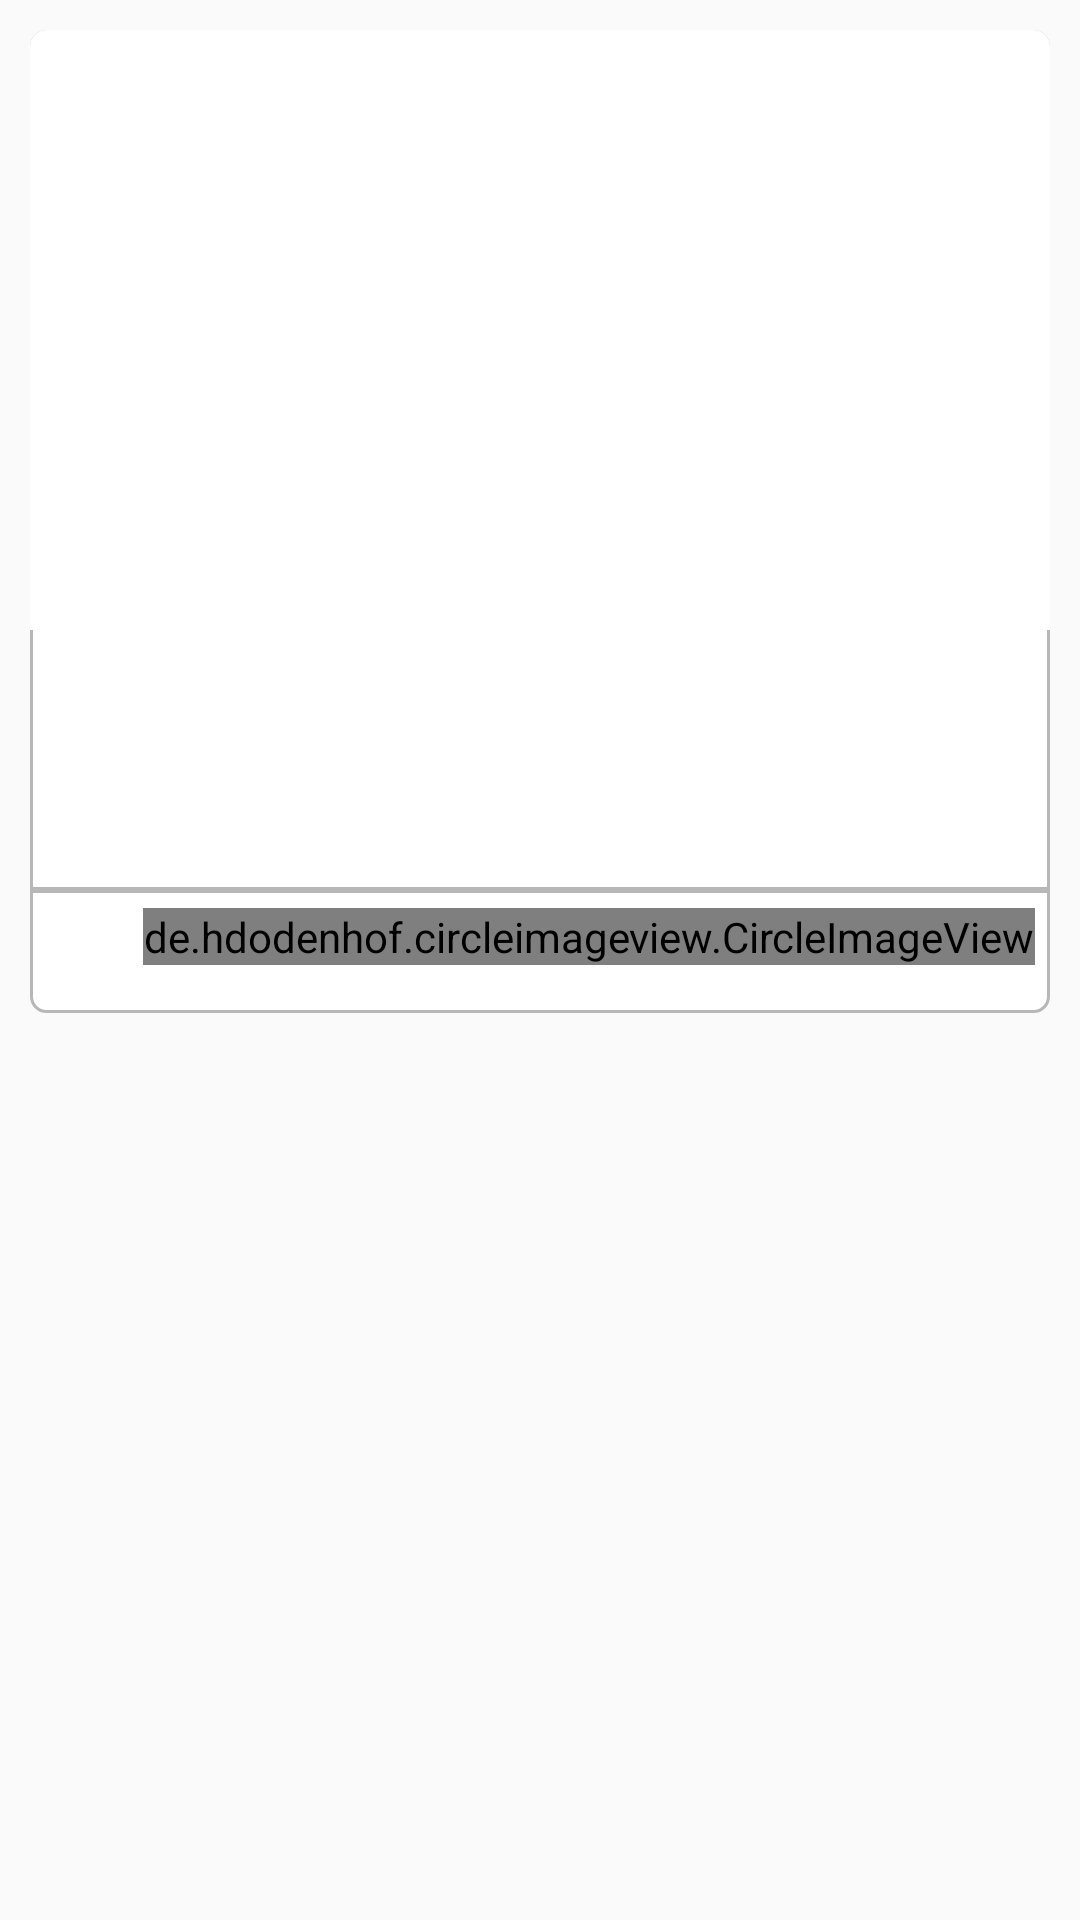

Produce the Android XML layout that renders to this screen, including the resource entries it uses.
<!-- AndroidManifest.xml: application theme Theme.AppCompat.Light.NoActionBar -->
<!-- res/layout/posts_list_item.xml -->
<?xml version="1.0" encoding="utf-8"?>
<RelativeLayout
    xmlns:android="http://schemas.android.com/apk/res/android"
    android:layout_width="match_parent"
    android:layout_height="match_parent"
    xmlns:tools="http://schemas.android.com/tools"
    android:padding="10dp"
    android:paddingBottom="15dp"
    android:paddingLeft="15dp"
    android:paddingRight="15dp"
    android:paddingTop="15dp"
    android:layout_margin="5dp">
    <RelativeLayout
        android:id="@+id/relative_layout"
        android:layout_width="match_parent"
        android:layout_height="wrap_content"
        android:layout_alignParentTop="true"
        android:layout_centerHorizontal="true"
        android:background="@drawable/post_item_background"
        android:descendantFocusability="afterDescendants"
        android:layoutDirection="rtl"
        android:orientation="horizontal">
        <ImageView
            android:id="@+id/post_image"
            android:layout_width="match_parent"
            android:layout_height="200dp"
            tools:src="@drawable/account"
            android:adjustViewBounds="true"
            android:layout_gravity="center"
            android:scaleType="fitXY"
            android:background="@drawable/image_background"/>
        <TextView
            android:id="@+id/caption_txt"
            android:layout_width="match_parent"
            android:layout_height="wrap_content"
            android:layout_margin="10dp"
            android:gravity="fill_vertical"
            tools:text="post_caption"
            android:textColor="@color/colorPrimaryDark1"
            android:textSize="20sp"
            android:textStyle="bold"
            android:lines="2"
            android:maxLines="3"
            android:padding="5dp"
            android:layout_below="@id/post_image"/>
        <View android:id="@+id/seperate_line"
            android:layout_marginTop="5dp"
            android:layout_width="match_parent"
            android:layout_height="2dp"
            android:background="#b7b7b7"
            android:layout_below="@+id/caption_txt"
            />
        <LinearLayout
            android:layout_width="match_parent"
            android:layout_height="wrap_content"
            android:orientation="horizontal"
            android:weightSum="5"
            android:layout_below="@id/seperate_line"
            android:layoutDirection="rtl"
            android:paddingBottom="5dp">
            <de.hdodenhof.circleimageview.CircleImageView
                android:id="@+id/user_image"
                android:layout_width="wrap_content"
                android:layout_height="wrap_content"
                android:layout_centerInParent="true"
                tools:src="@drawable/account"
                android:layout_margin="5dp"
                android:layout_weight="1"/>
            <TextView
                android:id="@+id/user_name_txt"
                android:layout_width="wrap_content"
                android:layout_height="wrap_content"
                android:layout_margin="5dp"
                android:layout_gravity="center"
                tools:text="user_name"
                android:textColor="@color/colorPrimaryDark1"
                android:textSize="20sp"
                android:textStyle="bold"
                android:layout_weight="2"
                android:textDirection="rtl"
                />
            <TextView
                android:id="@+id/comment_count_txt"
                android:layout_width="wrap_content"
                android:layout_height="wrap_content"
                android:layout_margin="5dp"
                android:layout_gravity="center"
                android:gravity="center"
                tools:text="20"
                android:textColor="@color/colorPrimaryDark1"
                android:textSize="16sp"
                android:textStyle="bold"
                android:layout_weight="1"
                android:drawableRight="@drawable/comment_card"
                android:drawableTint="@color/colorHeader"/>
            <TextView
                android:id="@+id/like_count_txt"
                android:layout_width="wrap_content"
                android:layout_height="wrap_content"
                android:layout_margin="5dp"
                android:layout_gravity="center"
                android:gravity="center"
                tools:text="20"
                android:textColor="@color/colorPrimaryDark1"
                android:textSize="16sp"
                android:textStyle="bold"
                android:layout_weight="1"
                android:drawableRight="@drawable/thumb_up_card"
                android:drawableTint="@color/colorHeader" />
        </LinearLayout>
    </RelativeLayout>
</RelativeLayout>
<!-- resources referenced by this layout -->
<resources>
  <color name="colorHeader">#035db6</color>
  <color name="colorPrimaryDark1">#808080</color>
  <!-- drawable image_background (drawable) -->
  <?xml version="1.0" encoding="utf-8"?>
  <shape xmlns:android="http://schemas.android.com/apk/res/android"
      android:shape="rectangle" >
  
      <solid android:color="#FFFFFF" />
  
      <corners
          android:bottomLeftRadius="0dp"
          android:bottomRightRadius="0dp"
          android:topLeftRadius="5dp"
          android:topRightRadius="5dp" />
  
  <stroke android:color="@color/white" android:width="1dp"/>
  
  </shape>
  <!-- drawable post_item_background (drawable) -->
  <?xml version="1.0" encoding="utf-8"?>
  <selector xmlns:android="http://schemas.android.com/apk/res/android">
          <item android:drawable="@drawable/post_state_pressed" android:state_pressed="true" />
          <item android:drawable="@drawable/post_background"  />
  </selector>
  <color name="white">#fff</color>
  <!-- drawable post_state_pressed (drawable) -->
  <?xml version="1.0" encoding="utf-8"?>
  <layer-list xmlns:android="http://schemas.android.com/apk/res/android">
      <item>
          <shape android:shape="rectangle">
              <solid android:color="#c0d9ed" />
              <corners android:radius="2dp" />
          </shape>
      </item>
  
      <item
          android:bottom="2dp"
          android:left="0dp"
          android:right="0dp"
          android:top="0dp">
          <shape android:shape="rectangle">
              <solid android:color="@color/gray3"  />
              <corners android:radius="2dp" />
          </shape>
      </item>
  </layer-list>
  <!-- drawable post_background (drawable) -->
  <?xml version="1.0" encoding="utf-8"?>
  <layer-list xmlns:android="http://schemas.android.com/apk/res/android">
      <item
          android:bottom="2dp"
          android:left="0dp"
          android:right="0dp"
          android:top="0dp"
          >
          <shape android:shape="rectangle">
              <solid android:color="@android:color/white"  />
              <corners android:radius="5dp" />
              <stroke android:width="1dp" android:color="#b7b7b7"/>
  
          </shape>
      </item>
  </layer-list>
  <color name="gray3">#8b8a8a</color>
</resources>
